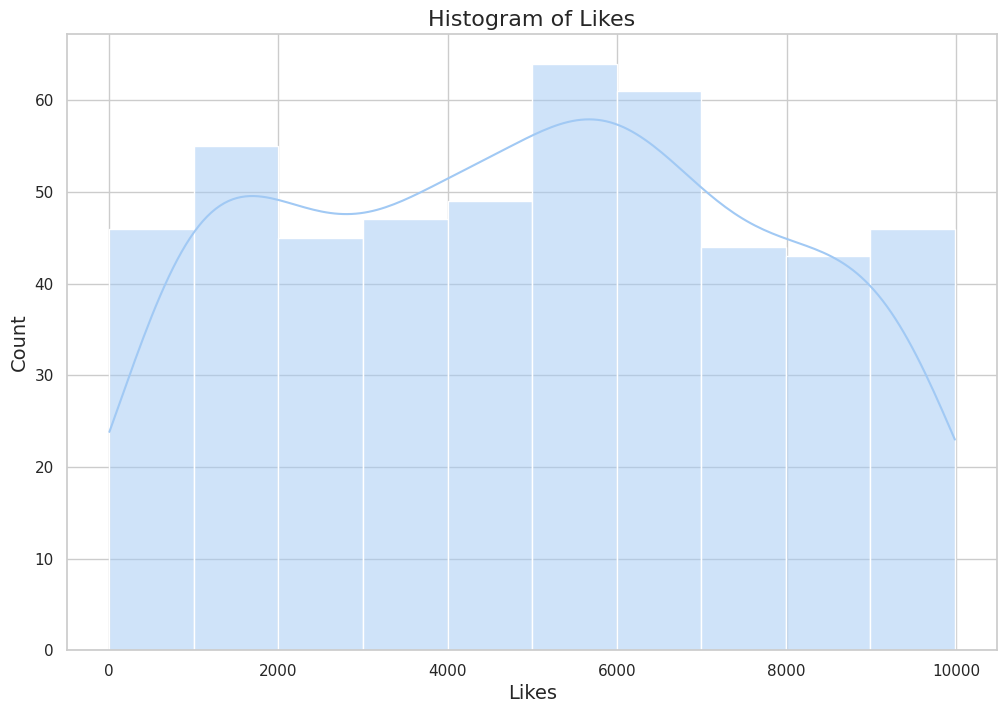
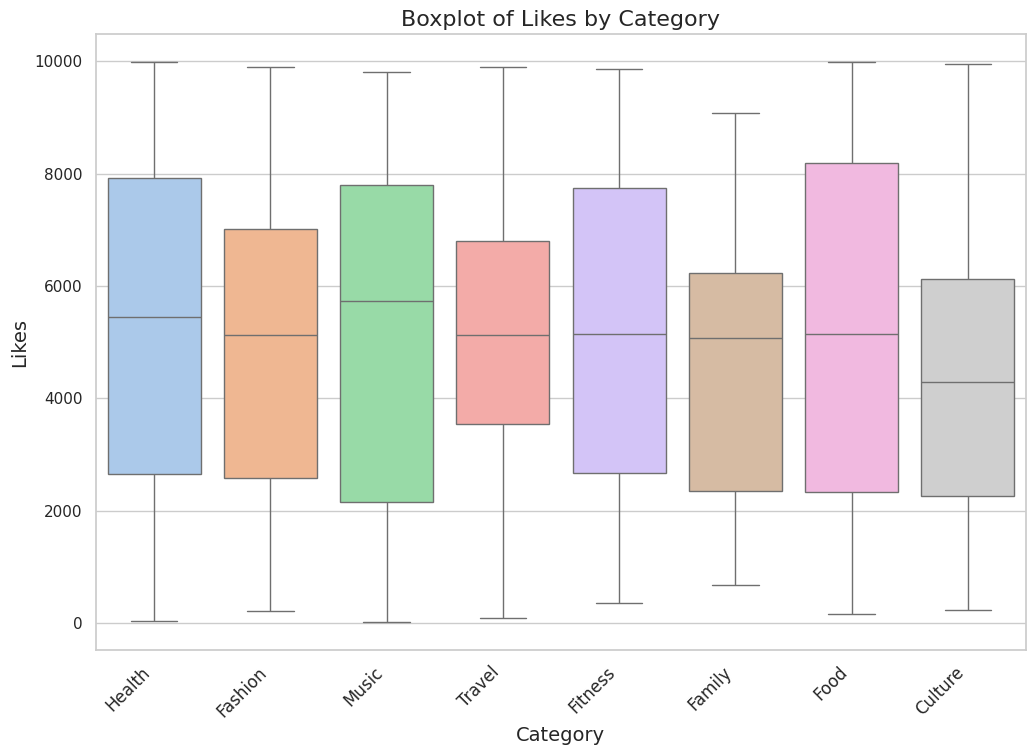

These charts were generated, in order, by the following Python code:
import pandas as pd
import numpy as np
import matplotlib.pyplot as plt
import seaborn as sns
import random


# Define the categories
categories = ['Food', 'Travel', 'Fashion', 'Fitness', 'Music', 'Culture', 'Family', 'Health']

# Generate random data
n = 500
data = {
    'Date': pd.date_range('2021-01-01', periods=n),
    'Category': [random.choice(categories) for _ in range(n)],
    'Likes': np.random.randint(0, 10000, size=n)
}

# Create a DataFrame
df = pd.DataFrame(data)

# Display the DataFrame
print(df.head())


# Create a DataFrame
df = pd.DataFrame(data)

# Print the DataFrame head
print("DataFrame Head:")
print(df.head())

# Print the DataFrame information
print("\nDataFrame Information:")
print(df.info())

# Print the DataFrame description
print("\nDataFrame Description:")
print(df.describe())

# Print the count of each 'Category' element
print("\nCount of each 'Category' element:")
print(df['Category'].value_counts())

# Remove null values
df.dropna(inplace=True)

# Remove duplicate data
df.drop_duplicates(inplace=True)

# Convert 'Date' to datetime format
df['Date'] = pd.to_datetime(df['Date'])

# Convert 'Likes' to integer
df['Likes'] = df['Likes'].astype(int)

# Print the cleaned DataFrame
print("Cleaned DataFrame:")
print(df.head())

# Set the style for seaborn
sns.set(style='whitegrid')

# Create a pleasing color palette
palette = sns.color_palette("pastel")

# Create a figure and axis
plt.figure(figsize=(12, 8))

# Plot the histogram
sns.histplot(df['Likes'], kde=True, color=palette[0])

# Add labels and title
plt.xlabel('Likes', fontsize=14)
plt.ylabel('Count', fontsize=14)
plt.title('Histogram of Likes', fontsize=16)

# Show the plot
plt.show()


# Set a pleasing style
sns.set_style("whitegrid")

# Create a color palette
palette = sns.color_palette("pastel")

# Create a figure and axis
plt.figure(figsize=(12, 8))

# Plot the boxplot
ax = sns.boxplot(x='Category', y='Likes', data=df, palette=palette)

# Beautify the plot
ax.set_xlabel('Category', fontsize=14)
ax.set_ylabel('Likes', fontsize=14)
ax.set_title('Boxplot of Likes by Category', fontsize=16)
ax.set_xticklabels(ax.get_xticklabels(), rotation=45, ha="right", fontsize=12)

# Show the plot
plt.show()


# Print the mean of 'Likes'
print("Mean of 'Likes':", df['Likes'].mean())

# Print the mean of 'Likes' for each category
category_likes_mean = df.groupby('Category')['Likes'].mean()
print("\nMean Likes for Each Category:")
print(category_likes_mean)